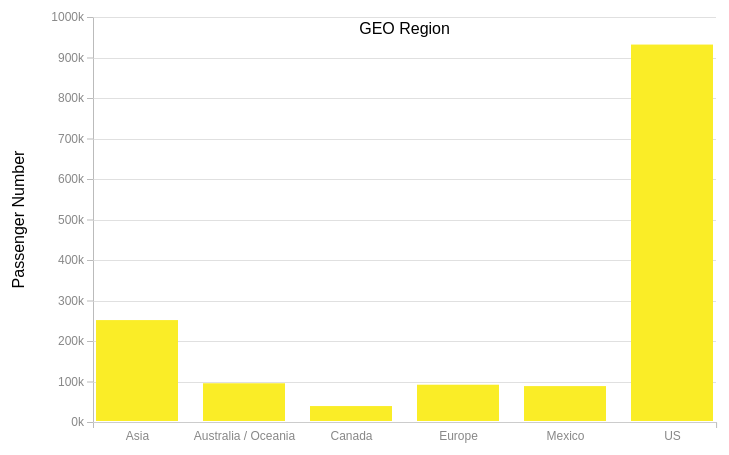
D3 v5 page, settled after 360 driven frames (6 s of simulated time); the page loaded 1 data file(s).


    // location of data file
		//let csv = '//barchartdata.csv';

    // configuration of svg/plot area
		let config = {
  		'svg': {},
  		'margin': {},
  		'plot': {}
		};

    config.svg.height = 450;
    config.svg.width = config.svg.height * 1.618; // golden ratio

    config.margin.top = 15;
    config.margin.right = 10;
    config.margin.bottom = 30;
    config.margin.left = 10;

    config.plot.x = config.margin.left;
    config.plot.y = config.margin.top;
    config.plot.width = config.svg.width - config.margin.left - config.margin.right;
    config.plot.height = config.svg.height - config.margin.top - config.margin.bottom;

    // setup svg
    let svg = d3.select('body').select('svg');
    svg.attr('width', config.svg.width);
    svg.attr('height', config.svg.height);

    //get data
    d3.csv("barchartdata.csv", convertRow).then(buildBars)

    // helper method to make translating easier
		function translate(x, y) {
  		return 'translate(' + x + ',' + y + ')';
		}

    // function to convert each row
    // we need only two columns for bar chart
		// https://github.com/d3/d3-fetch/blob/master/README.md#csv
		function convertRow(row, index) {
  		let out = {};
      out.values = []
      out.values.region = ""
      out.values.num = 0

  		for (let col in row) {
    		switch (col) {
      		case 'GEO Region':
        	out.values.region = row[col];
        	break;

      		case 'Passenger Count':
        	out.values.num = parseInt(row[col]);
        	break;
        }

  	}
  		return out;
		}


    function mergeNames (arr) {
    	return _.chain(arr).groupBy('region').mapValues(function (v) {
        	return _.chain(v).pluck('num').flattenDeep();
    	}).value();
		}

    function buildBars(data) {
      let svg = d3.select("body").select("svg");
      console.assert(svg.size() == 1);

  		// get all of the value objects (with date and value) from the rows
  		let values = data.map(d => d.values);
      var merged = Object.values(values.reduce((r, o) => {
  			r[o.region] = r[o.region] || {region: o.region, num : 0};
  			r[o.region].num += +o.num;
  			return r;
			},{}));



  		let countMax = d3.max(merged);

      let min = 0;
      let max = countMax.num;
      if (isNaN(max)) {
    		max = 0;
 			}
      console.log("count bounds:", [min, max]);

      let margin = {
    	top:    15,
   	 	right:  15,
    	bottom: 30,
  	  left:  90
  		};

      // now we can calculate how much space we have to plot
  		let bounds = svg.node().getBoundingClientRect();
  		let plotWidth = bounds.width - margin.right - margin.left;
  		let plotHeight = bounds.height - margin.top - margin.bottom;

      let countScale = d3.scaleLinear()
    		.domain([min, max])
    		.range([plotHeight, 0])
    		.nice(); // rounds the domain a bit for nicer output

      let regions = merged.map(d => d.region);
      regions.sort();
      let regionScale = d3.scaleBand()
    		.domain(regions) // all region (not using the count here)
    		.rangeRound([0, plotWidth])
    		.paddingInner(0.23); // space between bars

      let plot = svg.append("g").attr("id", "plot");
 			plot.attr("transform", translate(margin.left,margin.top));

  		console.assert(plot.size() == 1);

  		let xAxis = d3.axisBottom(regionScale);
  		let yAxis = d3.axisLeft(countScale);
      yAxis
        .tickFormat(d3.formatPrefix(".0", 1e3))

      let xGroup = plot.append("g").attr("id", "x-axis");
  		xGroup.call(xAxis);
  		xGroup.attr("transform", translate(0, plotHeight));

  		let yGroup = plot.append("g").attr("id", "y-axis");
  		yGroup.call(yAxis);


      let pairs = Array.from(merged);

 			console.log("pairs:", pairs);
      let bars = plot.selectAll("rect")
   			.data(pairs)

      //grid lines
   		var gridlines = d3.axisLeft()
                     	.tickFormat("")
                     	.tickSize(-plotWidth)
                     	.scale(countScale);

   		svg.append("g")
      	.attr("class", "grid")
      	.attr("transform", "translate(" + margin.left + "," + margin.top + ")")
      	.call(gridlines);

  		svg.selectAll(".bar")
      	.data(pairs)
      	.enter().append("rect")
      	.attr("class", "bar")
      	.attr("x", function(d) { return regionScale(d.region)+90; })
      	.attr("width", regionScale.bandwidth())
      	.attr("y", function(d) { return countScale(d.num)+14; })
      	.attr("height", function(d) { return plotHeight - countScale(d.num); });

        // text label for the y axis
      plot.append("text")
        .attr("transform", "rotate(-90)")
        .attr("y", 5 - margin.left)
        .attr("x",0 - (plotHeight / 2))
        .attr("dy", "1em")
        .style("text-anchor", "middle")
        .text("Passenger Number");

        // text label for the x axis
    plot.append("text")
      .attr("transform",translate(plotWidth/2,17))
      .style("text-anchor", "middle")
      .text("GEO Region");
      }
  

### data: barchartdata.csv
Activity Period, Operating Airline, Operating Airline IATA Code, Published Airline, Published Airline IATA Code, GEO Summary, GEO Region, Activity Type Code, Price Category Code, Terminal, Boarding Area, Passenger Count
200507, ATA Airlines, TZ, ATA Airlines, TZ, Domestic, US, Thru / Transit, Low Fare, Terminal 1, B, 5415
200507, Alaska Airlines, AS, Alaska Airlines, AS, Domestic, US, Thru / Transit, Other, International, A, 3678
200507, Alaska Airlines, AS, Alaska Airlines, AS, International, Mexico, Thru / Transit, Other, International, A, 2266
200507, United Airlines - Pre 07/01/2013, UA, United Airlines - Pre 07/01/2013, UA, Domestic, US, Thru / Transit, Other, Terminal 3, F, 11388
200507, United Airlines - Pre 07/01/2013, UA, United Airlines - Pre 07/01/2013, UA, International, Asia, Thru / Transit, Other, International, G, 3953
200507, United Airlines - Pre 07/01/2013, UA, United Airlines - Pre 07/01/2013, UA, International, Australia / Oceania, Thru / Transit, Other, International, G, 1385
200507, United Airlines - Pre 07/01/2013, UA, United Airlines - Pre 07/01/2013, UA, International, Canada, Thru / Transit, Other, Terminal 3, F, 10
200507, United Airlines - Pre 07/01/2013, UA, United Airlines - Pre 07/01/2013, UA, International, Europe, Thru / Transit, Other, International, G, 888
200507, United Airlines - Pre 07/01/2013, UA, United Airlines - Pre 07/01/2013, UA, International, Mexico, Thru / Transit, Other, International, G, 45
200508, ATA Airlines, TZ, ATA Airlines, TZ, Domestic, US, Thru / Transit, Low Fare, Terminal 1, B, 5712
200508, Alaska Airlines, AS, Alaska Airlines, AS, Domestic, US, Thru / Transit, Other, International, A, 1902
200508, Alaska Airlines, AS, Alaska Airlines, AS, International, Mexico, Thru / Transit, Other, International, A, 1902
200508, United Airlines - Pre 07/01/2013, UA, United Airlines - Pre 07/01/2013, UA, Domestic, US, Thru / Transit, Other, Terminal 3, E, 676
200508, United Airlines - Pre 07/01/2013, UA, United Airlines - Pre 07/01/2013, UA, Domestic, US, Thru / Transit, Other, Terminal 3, F, 11585
200508, United Airlines - Pre 07/01/2013, UA, United Airlines - Pre 07/01/2013, UA, International, Asia, Thru / Transit, Other, International, G, 4059
200508, United Airlines - Pre 07/01/2013, UA, United Airlines - Pre 07/01/2013, UA, International, Australia / Oceania, Thru / Transit, Other, International, G, 1475
200508, United Airlines - Pre 07/01/2013, UA, United Airlines - Pre 07/01/2013, UA, International, Europe, Thru / Transit, Other, International, G, 863
200508, United Airlines - Pre 07/01/2013, UA, United Airlines - Pre 07/01/2013, UA, International, Mexico, Thru / Transit, Other, International, G, 78
200509, ATA Airlines, TZ, ATA Airlines, TZ, Domestic, US, Thru / Transit, Low Fare, Terminal 1, B, 4412
200509, Alaska Airlines, AS, Alaska Airlines, AS, Domestic, US, Thru / Transit, Other, International, A, 3843
200509, Alaska Airlines, AS, Alaska Airlines, AS, International, Canada, Thru / Transit, Other, International, A, 161
200509, Alaska Airlines, AS, Alaska Airlines, AS, International, Mexico, Thru / Transit, Other, International, A, 1504
200509, United Airlines - Pre 07/01/2013, UA, United Airlines - Pre 07/01/2013, UA, Domestic, US, Thru / Transit, Other, Terminal 3, E, 483
200509, United Airlines - Pre 07/01/2013, UA, United Airlines - Pre 07/01/2013, UA, Domestic, US, Thru / Transit, Other, Terminal 3, F, 8271
200509, United Airlines - Pre 07/01/2013, UA, United Airlines - Pre 07/01/2013, UA, International, Asia, Thru / Transit, Other, International, G, 3163
200509, United Airlines - Pre 07/01/2013, UA, United Airlines - Pre 07/01/2013, UA, International, Australia / Oceania, Thru / Transit, Other, International, G, 1264
200509, United Airlines - Pre 07/01/2013, UA, United Airlines - Pre 07/01/2013, UA, International, Canada, Thru / Transit, Other, Terminal 3, F, 10
200509, United Airlines - Pre 07/01/2013, UA, United Airlines - Pre 07/01/2013, UA, International, Europe, Thru / Transit, Other, International, G, 759
200509, United Airlines - Pre 07/01/2013, UA, United Airlines - Pre 07/01/2013, UA, International, Mexico, Thru / Transit, Other, International, G, 96
200510, ATA Airlines, TZ, ATA Airlines, TZ, Domestic, US, Thru / Transit, Low Fare, Terminal 1, B, 5754
200510, Alaska Airlines, AS, Alaska Airlines, AS, Domestic, US, Thru / Transit, Other, International, A, 4159
200510, Alaska Airlines, AS, Alaska Airlines, AS, International, Canada, Thru / Transit, Other, International, A, 793
200510, Alaska Airlines, AS, Alaska Airlines, AS, International, Mexico, Thru / Transit, Other, International, A, 2773
200510, United Airlines - Pre 07/01/2013, UA, United Airlines - Pre 07/01/2013, UA, Domestic, US, Thru / Transit, Other, Terminal 3, E, 483
200510, United Airlines - Pre 07/01/2013, UA, United Airlines - Pre 07/01/2013, UA, Domestic, US, Thru / Transit, Other, Terminal 3, F, 8271
200510, United Airlines - Pre 07/01/2013, UA, United Airlines - Pre 07/01/2013, UA, International, Asia, Thru / Transit, Other, International, G, 3354
200510, United Airlines - Pre 07/01/2013, UA, United Airlines - Pre 07/01/2013, UA, International, Australia / Oceania, Thru / Transit, Other, International, G, 1046
200510, United Airlines - Pre 07/01/2013, UA, United Airlines - Pre 07/01/2013, UA, International, Canada, Thru / Transit, Other, Terminal 3, F, 40
200510, United Airlines - Pre 07/01/2013, UA, United Airlines - Pre 07/01/2013, UA, International, Europe, Thru / Transit, Other, International, G, 862
200510, United Airlines - Pre 07/01/2013, UA, United Airlines - Pre 07/01/2013, UA, International, Mexico, Thru / Transit, Other, International, G, 230
200511, ATA Airlines, TZ, ATA Airlines, TZ, Domestic, US, Thru / Transit, Low Fare, Terminal 1, B, 2911
200511, Alaska Airlines, AS, Alaska Airlines, AS, Domestic, US, Thru / Transit, Other, International, A, 3923
200511, Alaska Airlines, AS, Alaska Airlines, AS, International, Canada, Thru / Transit, Other, International, A, 269
… [head cut at 6 KiB]